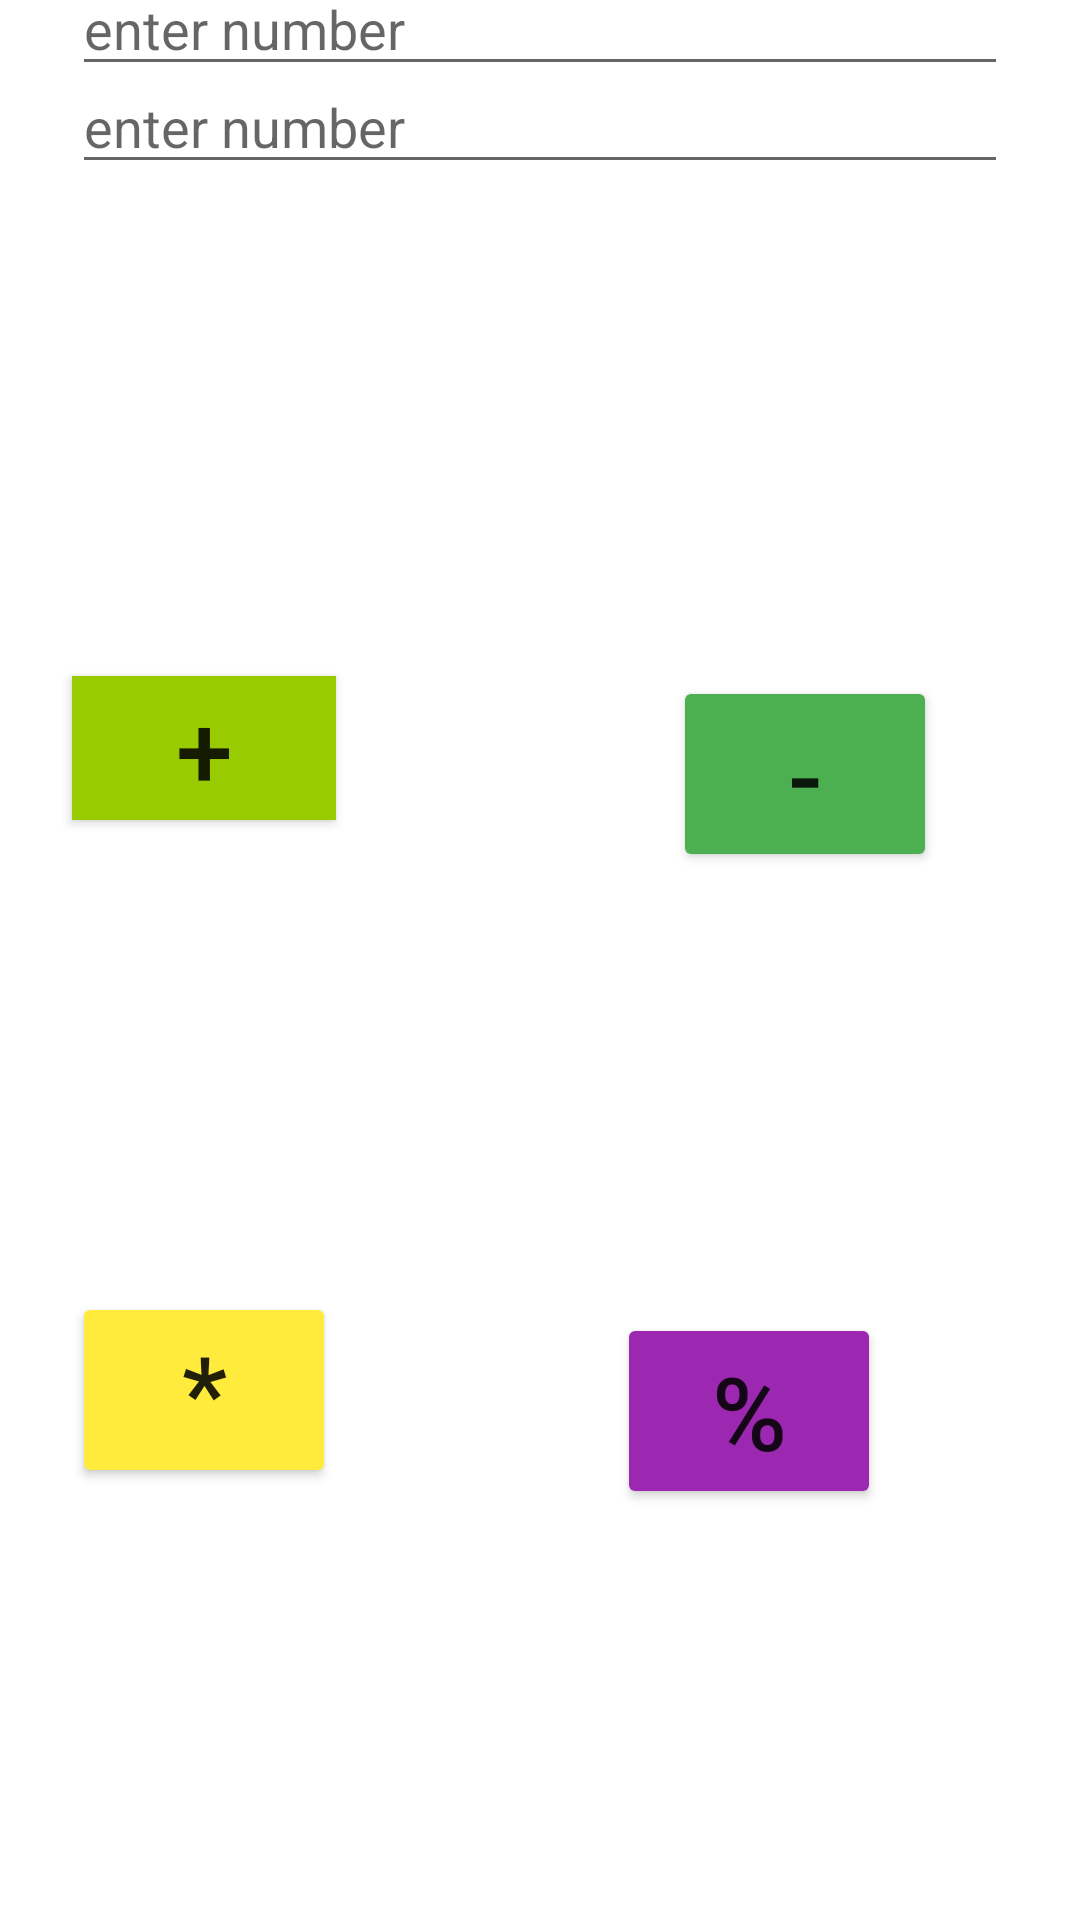

Reconstruct the res/layout file that produces this screen, plus the resources it refers to.
<!-- AndroidManifest.xml: application theme Theme.Mathcalculator -->
<!-- res/layout/activity_calculate.xml -->
<?xml version="1.0" encoding="utf-8"?>
<androidx.constraintlayout.widget.ConstraintLayout xmlns:android="http://schemas.android.com/apk/res/android"
    xmlns:app="http://schemas.android.com/apk/res-auto"
    xmlns:tools="http://schemas.android.com/tools"
    android:layout_width="match_parent"
    android:layout_height="match_parent"
    tools:context=".calculateActivity">

    <Button
        android:id="@+id/btnAdd"
        android:layout_width="wrap_content"
        android:layout_height="wrap_content"
        android:layout_marginStart="24dp"
        android:layout_marginTop="164dp"
        android:layout_marginEnd="24dp"
        android:background="@color/teal_200"
        android:backgroundTint="@android:color/holo_green_light"
        android:text="+"
        android:textSize="34sp"
        app:layout_constraintEnd_toStartOf="@+id/guideline2"
        app:layout_constraintHorizontal_bias="0.0"
        app:layout_constraintStart_toStartOf="parent"
        app:layout_constraintTop_toBottomOf="@+id/etNum2"
        app:strokeColor="#FFFFFF" />

    <Button
        android:id="@+id/btnMutiply"
        android:layout_width="wrap_content"
        android:layout_height="wrap_content"
        android:layout_marginStart="24dp"
        android:layout_marginEnd="24dp"
        android:backgroundTint="#FFEB3B"
        android:text="*"
        android:textSize="34sp"
        app:layout_constraintBottom_toBottomOf="parent"
        app:layout_constraintEnd_toStartOf="@+id/guideline2"
        app:layout_constraintHorizontal_bias="0.0"
        app:layout_constraintStart_toStartOf="parent"
        app:layout_constraintTop_toBottomOf="@+id/btnAdd"
        app:layout_constraintVertical_bias="0.522" />

    <Button
        android:id="@+id/btnModulus"
        android:layout_width="wrap_content"
        android:layout_height="wrap_content"
        android:layout_marginStart="24dp"
        android:layout_marginEnd="24dp"
        android:backgroundTint="#9C27B0"
        android:text="%"
        android:textSize="34sp"
        app:layout_constraintBottom_toBottomOf="parent"
        app:layout_constraintEnd_toEndOf="parent"
        app:layout_constraintHorizontal_bias="0.47"
        app:layout_constraintStart_toStartOf="@+id/guideline2"
        app:layout_constraintTop_toBottomOf="@+id/etNum2"
        app:layout_constraintVertical_bias="0.733"
        app:strokeColor="#009688" />

    <Button
        android:id="@+id/btnSubtract"
        android:layout_width="wrap_content"
        android:layout_height="wrap_content"
        android:layout_marginStart="24dp"
        android:layout_marginEnd="24dp"
        android:layout_marginBottom="140dp"
        android:backgroundTint="#4CAF50"
        android:text="-"
        android:textSize="34sp"
        app:layout_constraintBottom_toTopOf="@+id/btnMutiply"
        app:layout_constraintEnd_toEndOf="parent"
        app:layout_constraintHorizontal_bias="0.704"
        app:layout_constraintStart_toStartOf="@+id/guideline2" />

    <EditText
        android:id="@+id/etNum1"
        android:layout_width="0dp"
        android:layout_height="wrap_content"
        android:layout_marginStart="24dp"
        android:layout_marginEnd="24dp"
        android:layout_marginBottom="32dp"
        android:ems="10"
        android:hint="enter number"
        android:inputType="numberDecimal"
        app:layout_constraintBottom_toTopOf="@+id/etNum2"
        app:layout_constraintEnd_toEndOf="parent"
        app:layout_constraintHorizontal_bias="0.0"
        app:layout_constraintStart_toStartOf="parent"
        app:layout_constraintTop_toTopOf="parent"
        app:layout_constraintVertical_bias="0.239" />

    <EditText
        android:id="@+id/etNum2"
        android:layout_width="0dp"
        android:layout_height="wrap_content"
        android:layout_marginStart="24dp"
        android:layout_marginEnd="24dp"
        android:layout_marginBottom="164dp"
        android:ems="10"
        android:hint="enter number"
        android:inputType="numberDecimal"
        app:layout_constraintBottom_toTopOf="@+id/btnSubtract"
        app:layout_constraintEnd_toEndOf="parent"
        app:layout_constraintHorizontal_bias="0.0"
        app:layout_constraintStart_toStartOf="parent" />

    <androidx.constraintlayout.widget.Guideline
        android:id="@+id/guideline2"
        android:layout_width="wrap_content"
        android:layout_height="wrap_content"
        android:orientation="vertical"
        app:layout_constraintGuide_percent="0.4" />

    <androidx.constraintlayout.widget.Guideline
        android:id="@+id/guideline3"
        android:layout_width="wrap_content"
        android:layout_height="wrap_content"
        android:orientation="horizontal"
        app:layout_constraintGuide_percent="0.6" />

    <TextView
        android:id="@+id/etView"
        android:layout_width="wrap_content"
        android:layout_height="wrap_content"
        android:layout_marginStart="24dp"
        android:layout_marginTop="68dp"
        android:layout_marginEnd="24dp"
        app:layout_constraintEnd_toEndOf="parent"
        app:layout_constraintHorizontal_bias="0.507"
        app:layout_constraintStart_toStartOf="@+id/guideline2"
        app:layout_constraintTop_toBottomOf="@+id/btnModulus" />

</androidx.constraintlayout.widget.ConstraintLayout>
<!-- resources referenced by this layout -->
<resources>
  <style name="Theme.Mathcalculator" parent="Theme.MaterialComponents.DayNight.DarkActionBar">
          
          <item name="colorPrimary">@color/purple_500</item>
          <item name="colorPrimaryVariant">@color/purple_700</item>
          <item name="colorOnPrimary">@color/white</item>
          
          <item name="colorSecondary">@color/teal_200</item>
          <item name="colorSecondaryVariant">@color/teal_700</item>
          <item name="colorOnSecondary">@color/black</item>
          
          <item name="android:statusBarColor" tools:targetApi="l">?attr/colorPrimaryVariant</item>
          
      </style>
  <!-- not gathered from this repository: default colours our renderer supplied (Android Studio template values) -->
  <color name="purple_500">#FF6200EE</color>
  <color name="purple_700">#FF3700B3</color>
  <color name="teal_200">#FF03DAC5</color>
  <color name="teal_700">#FF018786</color>
  <color name="black">#FF000000</color>
  <color name="white">#FFFFFFFF</color>
</resources>
